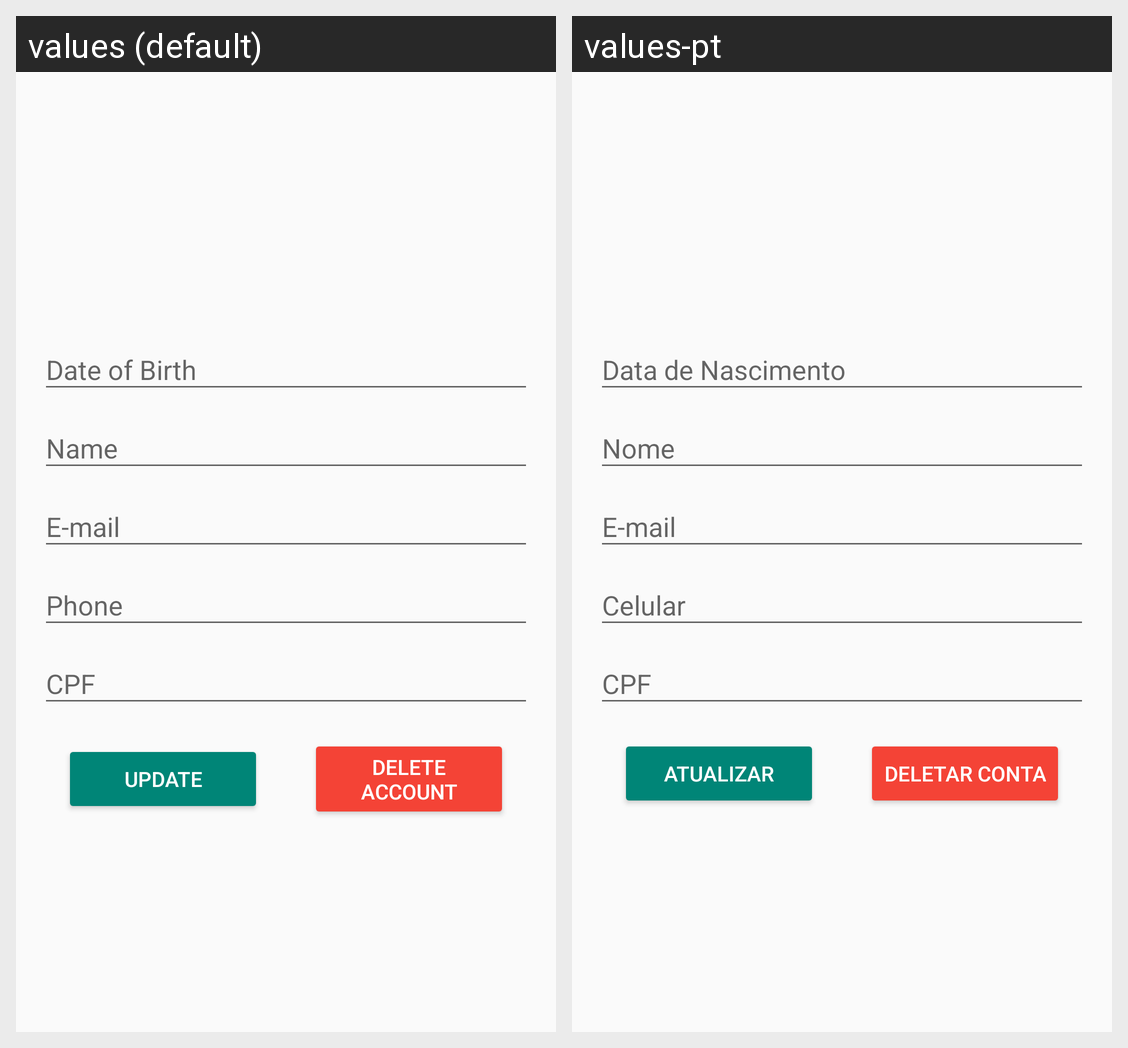

Translations of the strings shown on this Android screen, per locale in the grid:
Android screen res/layout/fragment_account_info.xml rendered under 2 locales, left to right: values (default), values-pt. Device: Nexus 5 (rendered at 1080×1920; each locale shown at half size, 540×960, under a caption strip naming it); theme SplashScreenTheme.
Strings drawn on this screen, with the default value and each locale's value (text and hints the layout hard-codes, and strings that could not be matched under every locale, appear in the picture but are not listed):

update
  values: Update
  values-pt: Atualizar

delete_account_label
  values: Delete Account
  values-pt: Deletar Conta

textview_user_registration_name
  values: Name
  values-pt: Nome

textview_user_registration_email
  values: E-mail
  values-pt: E-mail

textview_user_registration_phone
  values: Phone
  values-pt: Celular

textview_user_registration_cpf
  values: CPF
  values-pt: CPF
